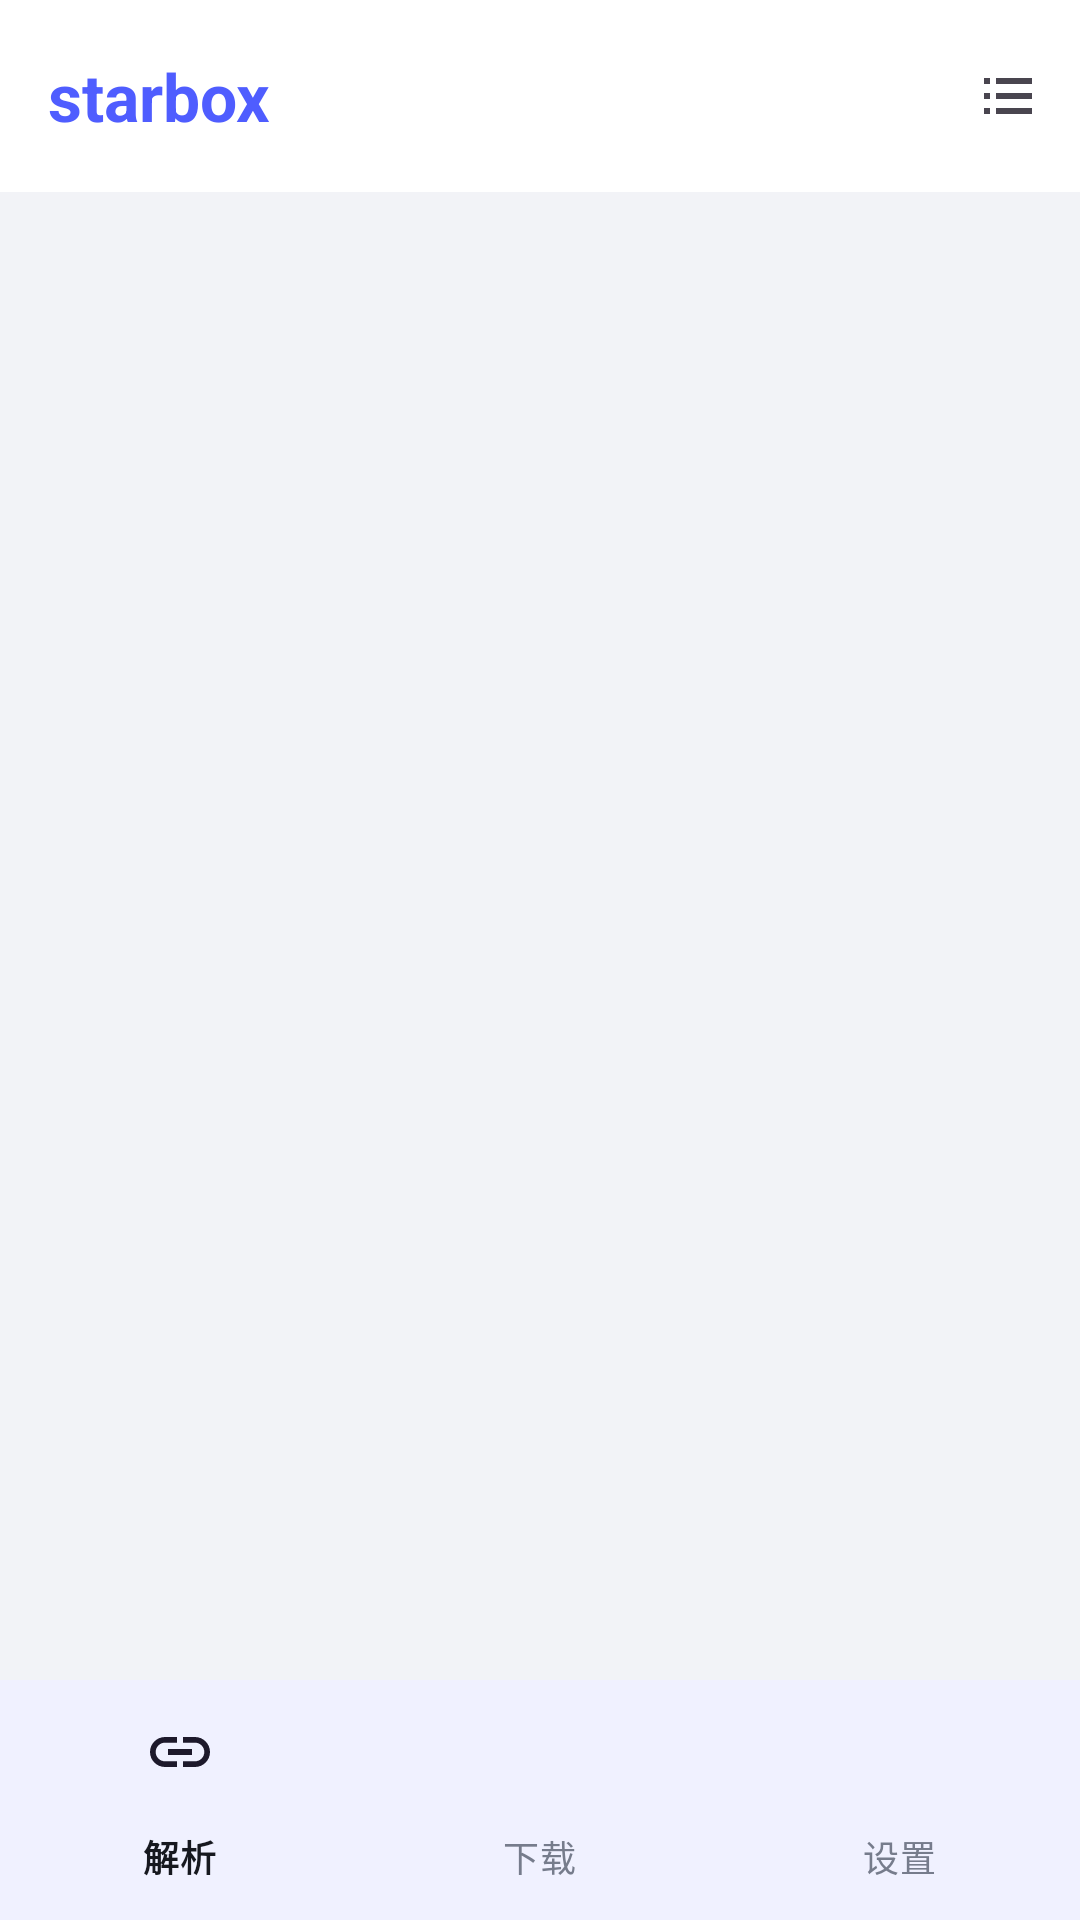

Produce the Android XML layout that renders to this screen, including the resource entries it uses.
<!-- AndroidManifest.xml: application theme Theme.Xbox -->
<!-- res/layout/activity_main.xml -->
<?xml version="1.0" encoding="utf-8"?>
<LinearLayout xmlns:android="http://schemas.android.com/apk/res/android"
    xmlns:app="http://schemas.android.com/apk/res-auto"
    android:layout_width="match_parent"
    android:layout_height="match_parent"
    android:orientation="vertical"
    android:background="@color/bg"
    android:fitsSystemWindows="true">

    <com.google.android.material.appbar.MaterialToolbar
        android:id="@+id/toolbar"
        android:layout_width="match_parent"
        android:layout_height="?attr/actionBarSize"
        android:background="@color/surface"
        app:title="starbox"
        app:titleTextAppearance="@style/Xbox.Title"
        app:titleTextColor="?attr/colorPrimary"
        app:menu="@menu/top_bar" />

    <androidx.fragment.app.FragmentContainerView
        android:id="@+id/container"
        android:layout_width="match_parent"
        android:layout_height="0dp"
        android:layout_weight="1" />

    <com.google.android.material.bottomnavigation.BottomNavigationView
        android:id="@+id/nav"
        android:layout_width="match_parent"
        android:layout_height="wrap_content"
        android:background="@color/surface"
        app:labelVisibilityMode="labeled"
        app:menu="@menu/bottom_nav" />
</LinearLayout>
<!-- resources referenced by this layout -->
<resources>
  <color name="bg">#F2F3F7</color>
  <color name="surface">#FFFFFF</color>
  <style name="Xbox.Title" parent="TextAppearance.Material3.TitleLarge">
          <item name="android:textStyle">bold</item>
          <item name="android:textColor">@color/text_main</item>
      </style>
  <style name="Theme.Xbox" parent="Theme.Material3.Light.NoActionBar">
          <item name="colorPrimary">@color/brand</item>
          <item name="colorOnPrimary">@color/on_brand</item>
          <item name="colorPrimaryContainer">@color/brand_container</item>
          <item name="colorOnPrimaryContainer">@color/on_brand_container</item>
          <item name="colorSurface">@color/surface</item>
          <item name="colorOnSurface">@color/text_main</item>
          <item name="colorOnSurfaceVariant">@color/text_sub</item>
          <item name="android:colorBackground">@color/bg</item>
          <item name="colorOutlineVariant">@color/divider</item>
          <item name="android:statusBarColor">@color/surface</item>
          <item name="android:navigationBarColor">@color/surface</item>
          <item name="android:windowLightStatusBar">true</item>
          <item name="android:windowLightNavigationBar">true</item>
      </style>
  <color name="text_main">#16181F</color>
  <color name="brand">#4F5DFF</color>
  <color name="on_brand">#FFFFFF</color>
  <color name="brand_container">#E4E7FF</color>
  <color name="on_brand_container">#1B2378</color>
  <color name="text_sub">#767C8C</color>
  <color name="divider">#E3E5EC</color>
</resources>
